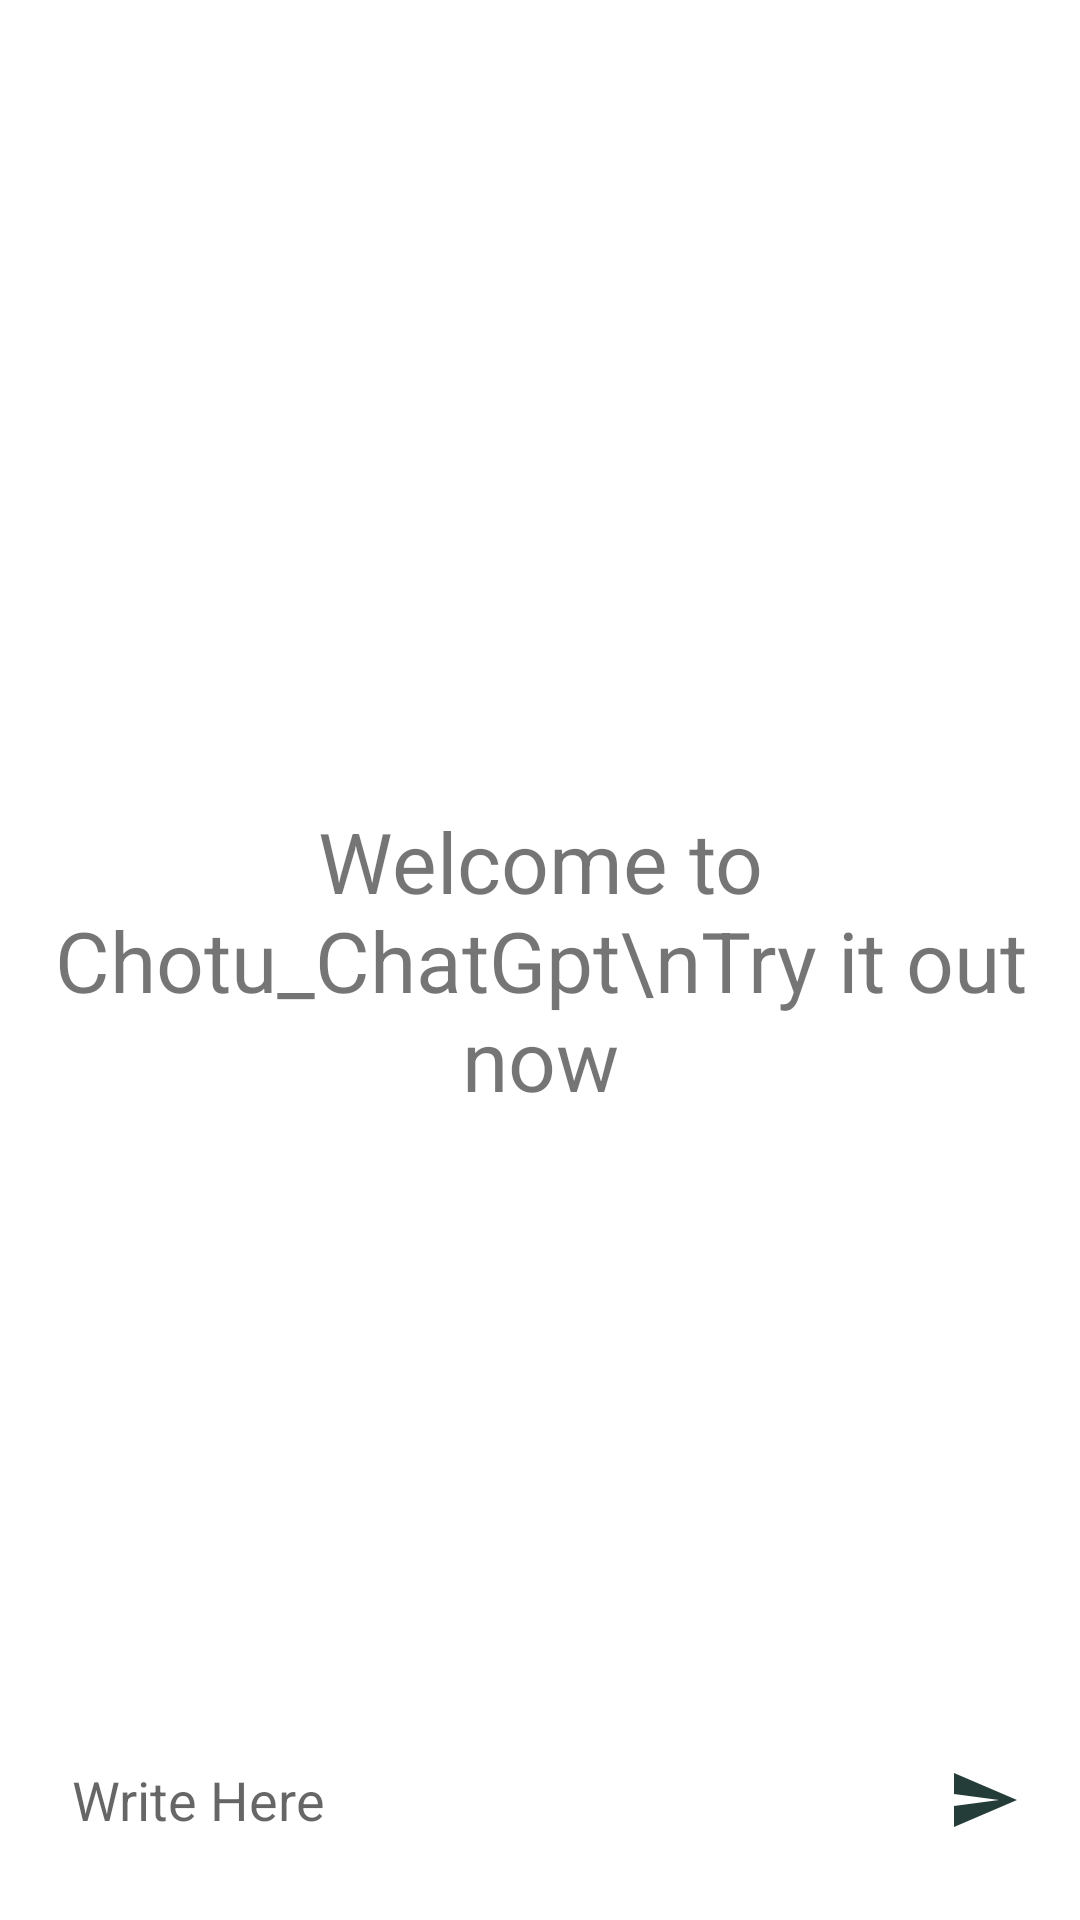

Here is an Android app screen rendered from its layout file. Give the layout XML and the strings, colors and styles it references.
<!-- AndroidManifest.xml: application theme Theme.Aman_mini_chat_gpt -->
<!-- res/layout/activity_main.xml -->
<?xml version="1.0" encoding="utf-8"?>
<RelativeLayout xmlns:android="http://schemas.android.com/apk/res/android"
    xmlns:app="http://schemas.android.com/apk/res-auto"
    xmlns:tools="http://schemas.android.com/tools"
    android:layout_width="match_parent"
    android:layout_height="match_parent"
    tools:context=".MainActivity">

    <androidx.recyclerview.widget.RecyclerView
        android:id="@+id/recycler_view"
        android:layout_width="match_parent"
        android:layout_height="match_parent"
        android:layout_above="@+id/bottom_layout" />
    <TextView
        android:layout_width="match_parent"
        android:layout_height="wrap_content"
        android:id="@+id/welcome_text"
        android:layout_centerInParent="true"
        android:text="Welcome to Chotu_ChatGpt\nTry it out now"
        android:gravity="center"
        android:textSize="28dp"
        />
    <RelativeLayout
        android:id="@+id/bottom_layout"
        android:layout_width="match_parent"
        android:padding="8dp"
        android:layout_alignParentBottom="true"
        android:layout_height="80dp">

        <EditText
            android:layout_width="match_parent"
            android:layout_height="wrap_content"
            android:id="@+id/message_edit_text"
            android:layout_centerInParent="true"
            android:padding="16dp"
            android:hint="Write Here"
            android:layout_toLeftOf="@id/send_btn"
            android:background="@drawable/rounded_corner"
            />

        <ImageButton
            android:id="@+id/send_btn"
            android:layout_width="48dp"
            android:layout_height="48dp"
            android:layout_alignParentEnd="true"
            android:layout_centerInParent="true"
            android:layout_marginStart="10dp"
            android:background="?attr/selectableItemBackgroundBorderless"
            android:padding="8dp"
            android:src="@drawable/ic_baseline_send_24" />

    </RelativeLayout>

</RelativeLayout>
<!-- resources referenced by this layout -->
<resources>
  <!-- drawable ic_baseline_send_24 (drawable) -->
  <vector android:autoMirrored="true" android:height="24dp"
      android:tint="#243D38" android:viewportHeight="24"
      android:viewportWidth="24" android:width="24dp" xmlns:android="http://schemas.android.com/apk/res/android">
      <path android:fillColor="@android:color/white" android:pathData="M2.01,21L23,12 2.01,3 2,10l15,2 -15,2z"/>
  </vector>
  <style name="Theme.Aman_mini_chat_gpt" parent="Theme.MaterialComponents.DayNight.DarkActionBar">
          
          <item name="colorPrimary">@color/purple_500</item>
          <item name="colorPrimaryVariant">@color/purple_700</item>
          <item name="colorOnPrimary">@color/white</item>
          
          <item name="colorSecondary">@color/teal_200</item>
          <item name="colorSecondaryVariant">@color/teal_700</item>
          <item name="colorOnSecondary">@color/black</item>
          
          <item name="android:statusBarColor" tools:targetApi="l">?attr/colorPrimaryVariant</item>
          
      </style>
  <!-- not gathered from this repository: default colours our renderer supplied (Android Studio template values) -->
  <color name="purple_500">#FF6200EE</color>
  <color name="purple_700">#FF3700B3</color>
  <color name="teal_200">#FF03DAC5</color>
  <color name="teal_700">#FF018786</color>
  <color name="black">#FF000000</color>
  <color name="white">#FFFFFFFF</color>
</resources>
